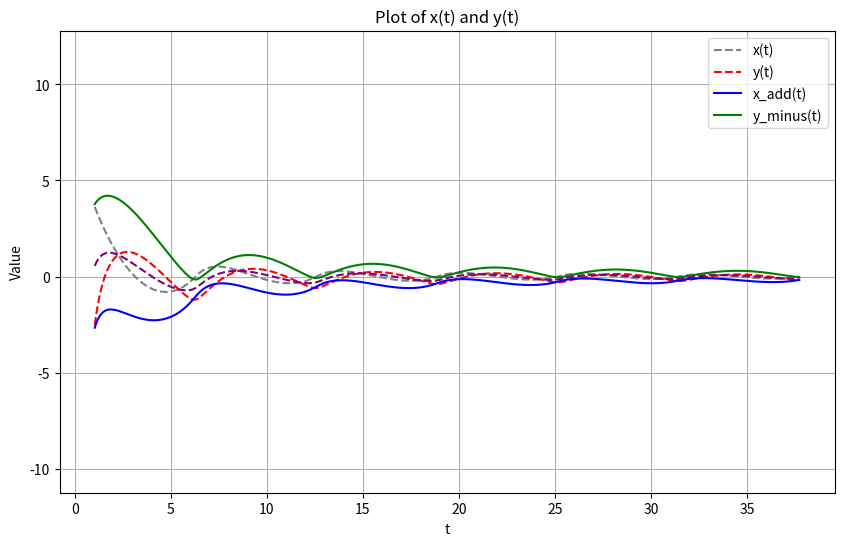
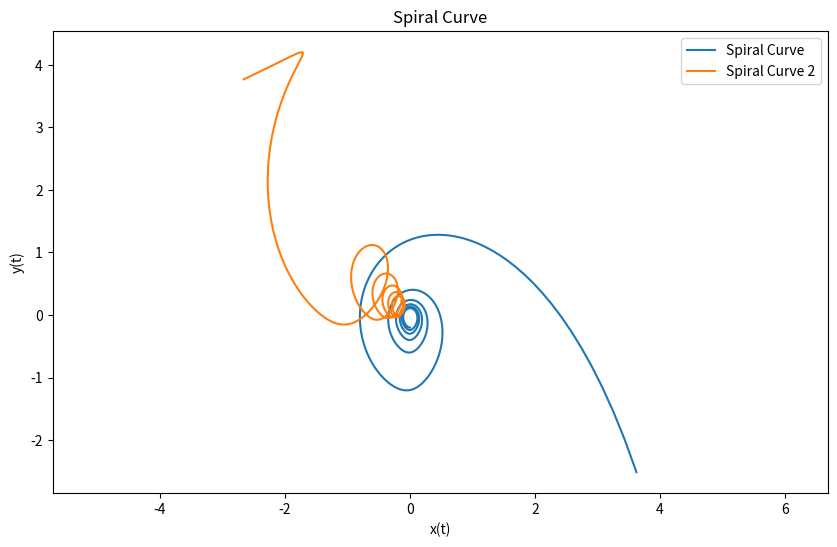

Write the Python code that produced these figures, in order.
import numpy as np
import matplotlib.pyplot as plt

# Parameters for the spiral
k = 2 / 3
b = 5 / 3
a = 2* np.pi
m = 2 / 3

user_num = 5
# Define the range for t
t_min =2* np.pi/(user_num+1)
# t_min =2* np.pi
t_max = 2* np.pi+(2*user_num)* np.pi

t = np.linspace(t_min, t_max, 100*user_num)



# Functions to calculate x(t) and y(t)
def x(t, b, k, a):
    return a * (2 * np.sin(t) / (b + np.sqrt(b ** 2 - 4 * k * np.cos(t))))/t
def x_minus(t, b, k, a):
    return a * ((2 * np.sin(t) / (b + np.sqrt(b ** 2 - 4 * k * np.cos(t))))/t-t_min/t)

def y(t, b, k, a, m):
    term1 = -((np.sqrt(1 + k ** 2) * (-np.sqrt(b ** 2 - 4 * k) + np.sqrt(b ** 2 - 4 * k * np.cos(np.pi)))) / (2 * k))
    term2 = ((1 / (2 * np.sqrt(1 + k ** 2))) * (
            ((k ** 2 - 1) / k * b) + ((k ** 2 + 1) / k * np.sqrt(b ** 2 - 4 * k * np.cos(t))))) - (
                ((b * (-1 + k ** 2) + np.sqrt(b ** 2 - 4 * k) * (1 + k ** 2)) / (2 * k * np.sqrt(1 + k ** 2))))
    return a * (m * term1 + term2)/t
def y_add(t, b, k, a, m):
    term1 = -((np.sqrt(1 + k ** 2) * (-np.sqrt(b ** 2 - 4 * k) + np.sqrt(b ** 2 - 4 * k * np.cos(np.pi)))) / (2 * k))
    term2 = ((1 / (2 * np.sqrt(1 + k ** 2))) * (
            ((k ** 2 - 1) / k * b) + ((k ** 2 + 1) / k * np.sqrt(b ** 2 - 4 * k * np.cos(t))))) - (
                ((b * (-1 + k ** 2) + np.sqrt(b ** 2 - 4 * k) * (1 + k ** 2)) / (2 * k * np.sqrt(1 + k ** 2))))
    return a * ((m * term1 + term2)/t+t_min/t)

# Calculate x and y values
x_vals = x(t, b, k, a)
x_vals_add = x_minus(t, b, k, a)
y_vals = y(t, b, k, a, m)
y_vals_minus = y_add(t, b, k, a, m)
middle_curve = (x_vals_add + y_vals_minus) / 2
# Plot x(t) and y(t)
plt.figure(figsize=(10, 6))
plt.plot(t, x_vals, color='gray', label='x(t)',linestyle='--')
plt.plot(t, y_vals, color='red', label='y(t)',linestyle='--')
plt.plot(t, x_vals_add, color='blue', label='x_add(t)')
plt.plot(t, y_vals_minus, color='green', label='y_minus(t)')
plt.plot(t, middle_curve, color='purple', linestyle='--')
plt.xlabel('t')
plt.axis('equal')
plt.ylabel('Value')
plt.title('Plot of x(t) and y(t)')
plt.legend()
plt.grid(True)
plt.show()


plt.figure(figsize=(10, 6))
plt.plot(x_vals, y_vals, label='Spiral Curve')
plt.axis('equal')
plt.plot(x_vals_add, y_vals_minus, label='Spiral Curve 2')
plt.xlabel('x(t)')
plt.ylabel('y(t)')
plt.title('Spiral Curve')
plt.legend()
plt.show()
